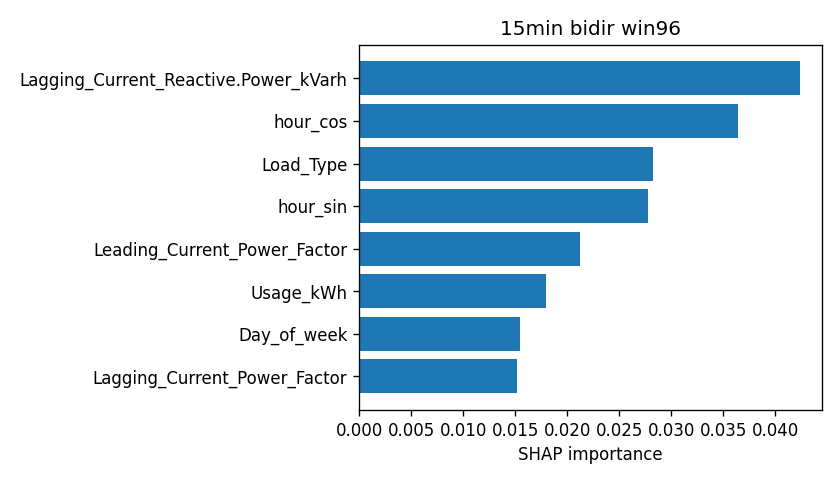

Values plotted in this chart, from the file beside it:
attr, value
Lagging_Current_Reactive.Power_kVarh, 0.04238
hour_cos, 0.03638
Load_Type, 0.02821
hour_sin, 0.02776
Leading_Current_Power_Factor, 0.0212
Usage_kWh, 0.01792
Day_of_week, 0.01547
Lagging_Current_Power_Factor, 0.01517
WeekStatus, 0.002457
